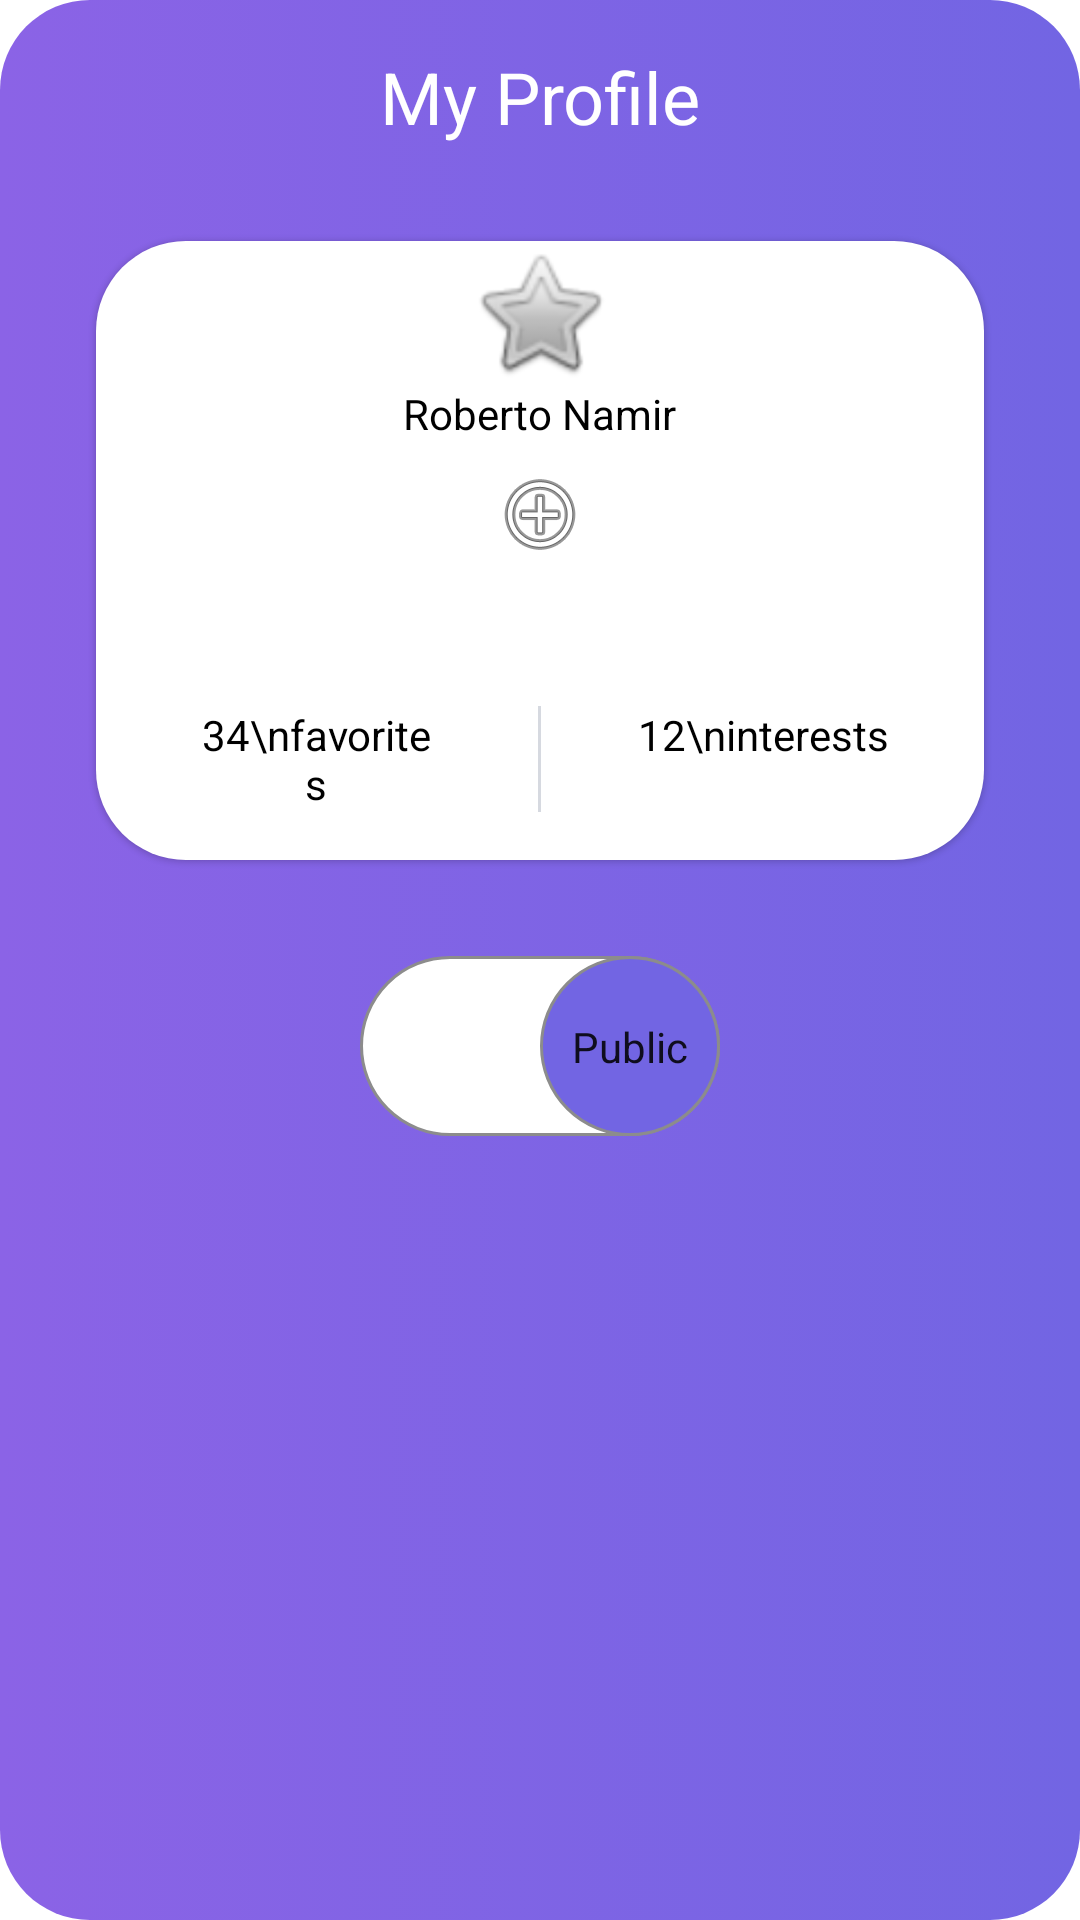

Write the Android layout XML for this screen, with the resource values it uses.
<!-- AndroidManifest.xml: application theme AppTheme -->
<!-- res/layout/fragment_profile.xml -->
<?xml version="1.0" encoding="utf-8"?>
<androidx.constraintlayout.widget.ConstraintLayout xmlns:android="http://schemas.android.com/apk/res/android"
    xmlns:app="http://schemas.android.com/apk/res-auto"
    xmlns:tools="http://schemas.android.com/tools"
    android:layout_width="match_parent"
    android:layout_height="match_parent"
    android:background="@drawable/purple_gradient_background"
    tools:context=".fragments.profile_fragments.ProfileFragment">

    <TextView
        android:id="@+id/fragment_profile_title"
        android:layout_width="wrap_content"
        android:layout_height="wrap_content"
        android:layout_marginTop="@dimen/size_16dp"
        android:text="@string/my_profile"
        android:textColor="@android:color/white"
        android:textSize="@dimen/text_24sp"
        app:layout_constraintEnd_toEndOf="parent"
        app:layout_constraintStart_toStartOf="parent"
        app:layout_constraintTop_toTopOf="parent" />

    <RelativeLayout
        android:id="@+id/fragment_profile_user_info_containae"
        android:layout_width="0dp"
        android:layout_height="wrap_content"
        android:layout_margin="@dimen/size_32dp"
        android:background="@drawable/white_gradient_background"
        android:translationZ="1dp"
        app:layout_constraintEnd_toEndOf="parent"
        app:layout_constraintStart_toStartOf="parent"
        app:layout_constraintTop_toBottomOf="@+id/fragment_profile_title">


        <androidx.appcompat.widget.AppCompatImageView
            android:id="@+id/fragment_profile_image_view"
            android:layout_width="@dimen/size_48dp"
            android:layout_height="@dimen/size_48dp"
            android:layout_centerHorizontal="true"
            android:src="@android:drawable/btn_star" />

        <TextView
            android:layout_below="@+id/fragment_profile_image_view"
            android:id="@+id/fragment_profile_user_name_text_view"
            android:layout_width="wrap_content"
            android:layout_height="wrap_content"
            android:layout_centerHorizontal="true"
            android:text="Roberto Namir"
            android:textColor="@android:color/black" />

        <androidx.appcompat.widget.AppCompatImageView
            android:id="@+id/fragment_profile_user_level_image_view"
            android:layout_width="@dimen/size_32dp"
            android:layout_height="@dimen/size_32dp"
            android:layout_below="@+id/fragment_profile_user_name_text_view"
            android:layout_centerHorizontal="true"
            android:layout_marginTop="@dimen/size_8dp"
            android:src="@android:drawable/ic_menu_add" />


        <LinearLayout
            android:layout_below="@+id/fragment_profile_user_level_image_view"
            android:layout_marginTop="@dimen/size_32dp"
            android:layout_width="wrap_content"
            android:layout_centerHorizontal="true"
            android:layout_height="wrap_content">

            <TextView
                android:layout_margin="@dimen/size_16dp"
                android:gravity="center"
                android:layout_width="0dp"
                android:layout_weight="2"
                android:textColor="@android:color/black"
                android:text="34\nfavorites"
                android:layout_height="wrap_content"/>

            <View
                android:layout_margin="@dimen/size_16dp"
                android:layout_width="1dp"
                android:background="@color/light_gray"
                android:layout_height="match_parent"/>

            <TextView
                android:layout_margin="@dimen/size_16dp"
                android:gravity="center"
                android:layout_weight="2"
                android:layout_width="0dp"
                android:textColor="@android:color/black"
                android:text="12\ninterests"
                android:layout_height="wrap_content"/>
        </LinearLayout>

    </RelativeLayout>

    <com.google.android.material.switchmaterial.SwitchMaterial
        android:thumb="@drawable/custom_switch_thumb"
        app:track="@drawable/custom_switch_track"
        app:layout_constraintTop_toBottomOf="@+id/fragment_profile_user_info_containae"
        app:layout_constraintStart_toStartOf="parent"
        app:layout_constraintEnd_toEndOf="parent"
        android:checked="true"
        app:useMaterialThemeColors="false"
        android:layout_width="wrap_content"
        app:showText="true"
        android:textOn="Public"
        android:textOff="Private"
        android:layout_marginTop="@dimen/size_32dp"
        android:layout_height="wrap_content"/>

</androidx.constraintlayout.widget.ConstraintLayout>
<!-- resources referenced by this layout -->
<resources>
  <color name="light_gray">#d6d9e0</color>
  <dimen name="size_16dp">16dp</dimen>
  <dimen name="size_32dp">32dp</dimen>
  <dimen name="size_48dp">48dp</dimen>
  <dimen name="size_8dp">8dp</dimen>
  <dimen name="text_24sp">24sp</dimen>
  <!-- drawable custom_switch_thumb (drawable) -->
  <?xml version="1.0" encoding="utf-8"?>
  <selector
      xmlns:android="http://schemas.android.com/apk/res/android">
      <item android:state_checked="false">
          <shape android:shape="oval">
              <solid android:color="#ffffff"/>
              <size android:width="60dp"
                  android:height="60dp"/>
              <stroke android:width="1dp"
                  android:color="#8c8c8c"/>
          </shape>
      </item>
      <item android:state_checked="true">
          <shape android:shape="oval">
              <solid android:color="@color/light_purple"/>
              <size android:width="60dp"
                  android:height="60dp"/>
              <stroke android:width="1dp"
                  android:color="#8c8c8c"/>
          </shape>
      </item>
  </selector>
  <!-- drawable custom_switch_track (drawable) -->
  <?xml version="1.0" encoding="utf-8"?>
  <selector xmlns:android="http://schemas.android.com/apk/res/android">
      <item android:state_checked="false">
          <shape android:shape="rectangle">
              <corners android:radius="100dp" />
              <solid android:color="#ffffff" />
              <stroke android:color="#8c8c8c" android:width="1dp"/>
              <size android:height="20dp" />
          </shape>
      </item>
      <item android:state_checked="true">
          <shape android:shape="rectangle">
              <corners android:radius="100dp" />
              <solid android:color="@android:color/white" />
              <stroke android:color="#8c8c8c" android:width="1dp"/>
              <size android:height="20dp" />
          </shape>
      </item>
  </selector>
  <!-- drawable purple_gradient_background (drawable) -->
  <?xml version="1.0" encoding="utf-8"?>
  <selector xmlns:android="http://schemas.android.com/apk/res/android">
  
      <item>
          <shape android:shape="rectangle">
              <gradient android:angle="360" android:endColor="@color/light_purple" android:startColor="@color/dark_purple" />
              <corners android:radius="30dp" />
  
          </shape>
      </item>
  </selector>
  <!-- drawable white_gradient_background (drawable) -->
  <?xml version="1.0" encoding="utf-8"?>
  <selector xmlns:android="http://schemas.android.com/apk/res/android">
  
      <item>
          <shape android:shape="rectangle">
              <gradient android:angle="360" android:endColor="@android:color/white" android:startColor="@android:color/white" />
              <corners android:radius="30dp" />
  
          </shape>
      </item>
  </selector>
  <string name="my_profile">My Profile</string>
  <style name="AppTheme" parent="Theme.MaterialComponents.Light.NoActionBar">
          
          <item name="colorPrimary">@color/light_purple</item>
          <item name="colorPrimaryDark">@color/light_purple</item>
          <item name="colorAccent">@color/colorAccent</item>
      </style>
  <color name="light_purple">#7265e3</color>
  <color name="dark_purple">#8b63e6</color>
  <color name="colorAccent">#D81B60</color>
</resources>
